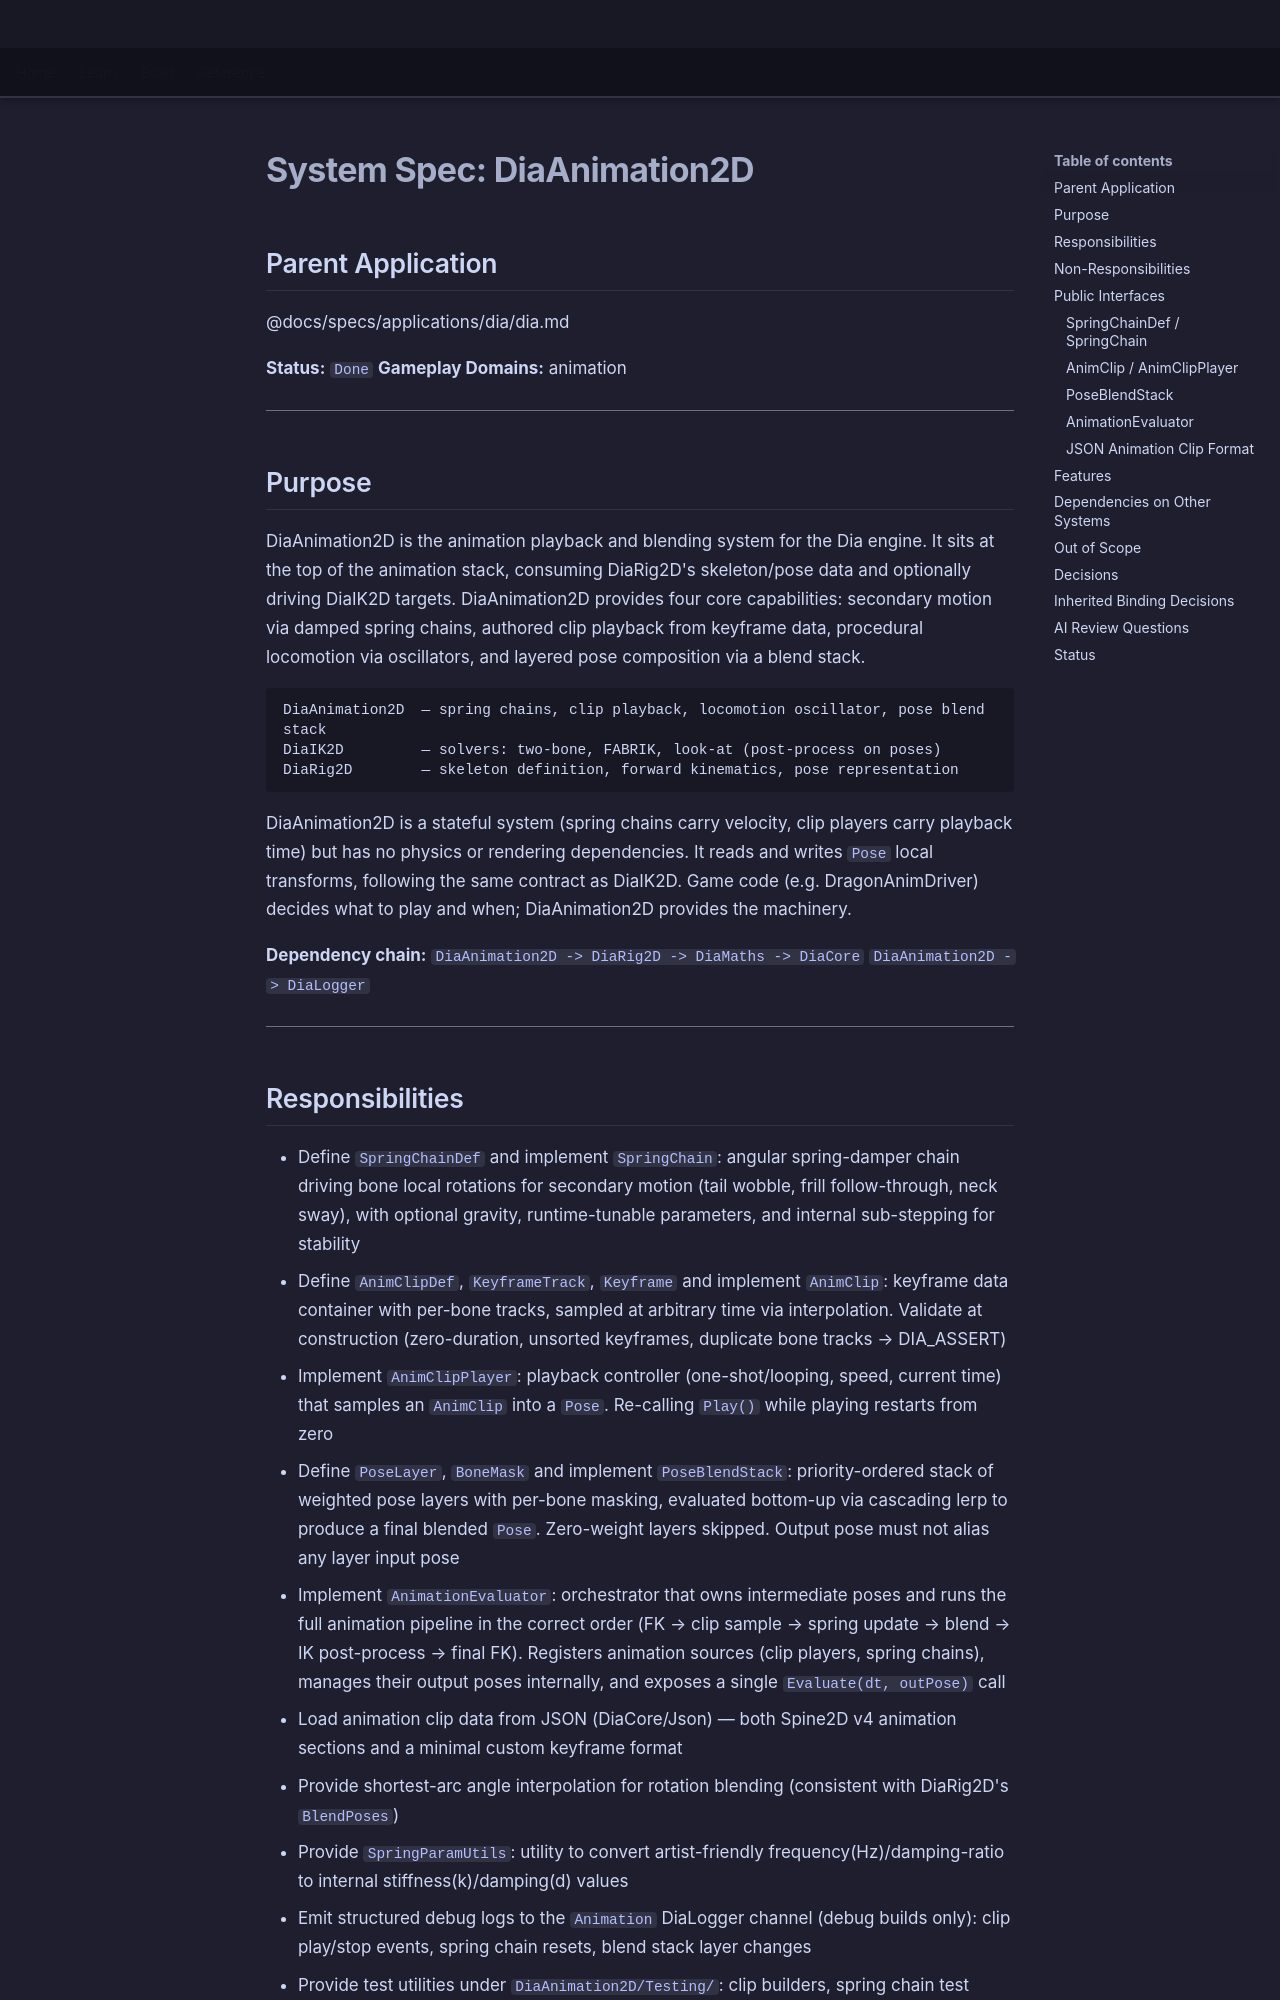

repository: LenihanConor/Cluiche · page: specs/applications/dia/systems/diaanimation2d/diaanimation2d/index.html · generator: mkdocs

# System Spec: DiaAnimation2D

## Parent Application
@docs/specs/applications/dia/dia.md

**Status:** `Done`
**Gameplay Domains:** animation

---

## Purpose

DiaAnimation2D is the animation playback and blending system for the Dia engine. It sits at the top of the animation stack, consuming DiaRig2D's skeleton/pose data and optionally driving DiaIK2D targets. DiaAnimation2D provides four core capabilities: secondary motion via damped spring chains, authored clip playback from keyframe data, procedural locomotion via oscillators, and layered pose composition via a blend stack.

```
DiaAnimation2D  — spring chains, clip playback, locomotion oscillator, pose blend stack
DiaIK2D         — solvers: two-bone, FABRIK, look-at (post-process on poses)
DiaRig2D        — skeleton definition, forward kinematics, pose representation
```

DiaAnimation2D is a stateful system (spring chains carry velocity, clip players carry playback time) but has no physics or rendering dependencies. It reads and writes `Pose` local transforms, following the same contract as DiaIK2D. Game code (e.g. DragonAnimDriver) decides what to play and when; DiaAnimation2D provides the machinery.

**Dependency chain:**
`DiaAnimation2D -> DiaRig2D -> DiaMaths -> DiaCore`
`DiaAnimation2D -> DiaLogger`

---

## Responsibilities

- Define `SpringChainDef` and implement `SpringChain`: angular spring-damper chain driving bone local rotations for secondary motion (tail wobble, frill follow-through, neck sway), with optional gravity, runtime-tunable parameters, and internal sub-stepping for stability
- Define `AnimClipDef`, `KeyframeTrack`, `Keyframe` and implement `AnimClip`: keyframe data container with per-bone tracks, sampled at arbitrary time via interpolation. Validate at construction (zero-duration, unsorted keyframes, duplicate bone tracks → DIA_ASSERT)
- Implement `AnimClipPlayer`: playback controller (one-shot/looping, speed, current time) that samples an `AnimClip` into a `Pose`. Re-calling `Play()` while playing restarts from zero
- Define `PoseLayer`, `BoneMask` and implement `PoseBlendStack`: priority-ordered stack of weighted pose layers with per-bone masking, evaluated bottom-up via cascading lerp to produce a final blended `Pose`. Zero-weight layers skipped. Output pose must not alias any layer input pose
- Implement `AnimationEvaluator`: orchestrator that owns intermediate poses and runs the full animation pipeline in the correct order (FK → clip sample → spring update → blend → IK post-process → final FK). Registers animation sources (clip players, spring chains), manages their output poses internally, and exposes a single `Evaluate(dt, outPose)` call
- Load animation clip data from JSON (DiaCore/Json) — both Spine2D v4 animation sections and a minimal custom keyframe format
- Provide shortest-arc angle interpolation for rotation blending (consistent with DiaRig2D's `BlendPoses`)
- Provide `SpringParamUtils`: utility to convert artist-friendly frequency(Hz)/damping-ratio to internal stiffness(k)/damping(d) values
- Emit structured debug logs to the `Animation` DiaLogger channel (debug builds only): clip play/stop events, spring chain resets, blend stack layer changes
- Provide test utilities under `DiaAnimation2D/Testing/`: clip builders, spring chain test helpers, pose comparison utilities — shipped with the library, consumer opt-in via include
- Provide `dia.animation2d.architecture.module.md` YAML module documentation
- Provide `DiaAnimation2D.vcxproj` static library registered in `Cluiche.sln`

---
